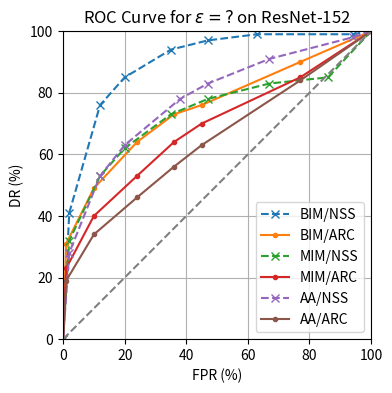

This chart was generated by the following Python code:
'''
[redacted]
Source code will be released under Apache-2.0 license if paper accepted.
'''
import os
import numpy as np
import matplotlib.pyplot as plt
FS=(4.2,4.0)

def foo(s):
    return [float(x) for x in s.split()]
arc_bim_dr = foo('100 90 76 73 64 49 31 0')
arc_bim_fpr = foo('100 77 45 36 24 10 1 0')
nss_bim_dr = foo('100 99 99 97 94 85 76 41 0')
nss_bim_fpr = foo('100 94 63 47 35 20 12 2 0')

arc_mim_dr = foo('100 85 70 64 53 40 23 0')
arc_mim_fpr = foo('100 77 45 36 24 10 1 0')
nss_mim_dr = foo('100 85 83 78 73 62 53 32 0')
nss_mim_fpr = foo('100 86 67 47 35 20 12 2 0')

arc_aa_dr = foo('100 84 63 56 46 34 19 0')
arc_aa_fpr = foo('100 77 45 36 24 10 1 0')
nss_aa_dr = foo('100 98 91 83 78 63 53 28 0')
nss_aa_fpr = foo('100 94 67 47 38 20 12 2 0')


fig = plt.figure(figsize=FS)

plt.plot(nss_bim_fpr, nss_bim_dr, 'x--', label='BIM/NSS')
plt.plot(arc_bim_fpr, arc_bim_dr,  '.-', label='BIM/ARC')

plt.plot(nss_mim_fpr, nss_mim_dr, 'x--', label='MIM/NSS')
plt.plot(arc_mim_fpr, arc_mim_dr,  '.-', label='MIM/ARC')

plt.plot(nss_aa_fpr, nss_aa_dr, 'x--', label='AA/NSS')
plt.plot(arc_aa_fpr, arc_aa_dr,  '.-', label='AA/ARC')

plt.axis('square')
plt.plot([0, 100], [0,100], '--', color='grey')
plt.grid('on')
plt.xlim([0,100])
plt.ylim([0,100])
#plt.legend(['BIM', 'PGD', 'MIM', 'APGD', 'AA'], loc='lower right')
plt.legend(loc='lower right')
plt.title('ROC Curve for $\\varepsilon{=}?$ on ResNet-152')
plt.xlabel('FPR (%)')
plt.ylabel('DR (%)')
#plt.show()
plt.savefig('roc-il.pdf')
os.system('pdfcrop roc-il.pdf roc-il.pdf')
